Run: headless pygame with SDL's dummy video driver; simulated clock (each Clock.tick advances the game by its frame time, no real sleeping); random seed 0; keys injected as events and as key.get_pressed() state; mouse plan: one left click at the window centre at the start of phase 2, then a move to the lower-right quarter at the start of phase 3.
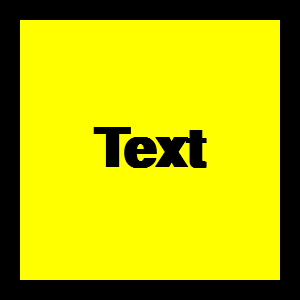
Frame 1 of 4 · flips 1–60 · no input
Frame 2 of 4 · flips 61–180 · clicked the window centre · tapped SPACE, RETURN · held RIGHT (→), D · screen unchanged from frame 1, image omitted
Frame 3 of 4 · flips 181–300 · moved the mouse to the lower-right quarter · held DOWN (↓), S · screen unchanged from frame 2, image omitted
Frame 4 of 4 · flips 301–420 · held LEFT (←), A, UP (↑), W · screen unchanged from frame 3, image omitted

The pygame program that drew these frames:

import pygame

pygame.init()


window = pygame.display.set_mode((300, 300))


class Button:
    def __init__(self, rect: tuple[int, int, int, int] | list[int, int, int, int],
                 text: str,
                 back_color: pygame.Color | tuple[int, int, int] | list[int, int, int] = (255, 255, 255),
                 text_color: pygame.Color | tuple[int, int, int] | list[int, int, int] = (0, 0, 0),
                 is_antialias: bool | int = True,
                 is_bold: bool | int = False,
                 is_italic: bool | int = False,
                 font: str | None = None,
                 function=None,
                 fsize: int = 24):

        """
        Создание кнопки, для активации которой нужно нажать на неё

        :param rect: Местоположение, длина и высота кнопки
        :param text: Текст, который будет находиться на кнопке
        :param back_color: Цвет кнопки
        :param text_color: Цвет текста на кнопке
        :param is_antialias: Сглаженный ли будет текст
        :param is_bold: Жирный ли будет текст
        :param is_italic: Курсивный ли будет текст
        :param font: Название шрифта для текста
        :param function: Функция, вызываемая при нажатии на кнопку
        :param fsize: Размер текста на кнопке
        """

        self.rect = pygame.rect.Rect(*rect)
        self.text = text

        self.back_color = back_color
        self.text_color = text_color

        self.is_antialias = is_antialias
        self.is_bold = is_bold
        self.is_italic = is_italic

        self.font = font
        self.function = function

        self.fsize = fsize

    def set_rect(self, rect: tuple[int, int, int, int] | list[int, int, int, int]):
        self.rect = pygame.rect.Rect(*rect)

    def set_text(self, text: str):
        self.text = text

    def set_colors(self, back_color: pygame.Color | tuple[int, int, int] | list[int, int, int] = None,
                   text_color: pygame.Color | tuple[int, int, int] | list[int, int, int] = None):
        self.back_color = back_color if back_color is not None else self.back_color
        self.text_color = text_color if text_color is not None else self.text_color

    def set_text_characteristic(self, is_antialias: bool | int = None,
                       is_bold: bool | int = None,
                       is_italic: bool | int = None,
                       fsize: int = None):
        self.is_antialias = is_antialias if is_antialias is not None else self.is_antialias
        self.is_bold = is_bold if is_bold is not None else self.is_bold
        self.is_italic = is_italic if is_italic is not None else self.is_italic
        self.fsize = fsize if fsize is not None else self.fsize

    def set_font(self, font: str):
        self.font = font

    def set_function(self, function):
        self.function = function

    def collide_point(self, pos: tuple[int, int] | list[int, int]) -> bool:
        return self.rect.collidepoint(*pos)

    def collide_rect(self, rect: pygame.rect.Rect | tuple[int, int, int, int] | list[int, int, int]) -> bool:
        return self.rect.colliderect(rect)

    def check_click(self, pos: tuple[int, int] | list[int, int]):
        if self.collide_point(pos):
            self.function()

    def draw(self, window: pygame.surface.Surface):
        pygame.draw.rect(window, self.back_color, self.rect)

        font = pygame.font.SysFont(self.font, self.fsize, self.is_bold, self.is_italic)

        text_image = font.render(self.text, self.is_antialias, self.text_color)

        rect_text_image = text_image.get_rect()

        window.blit(
            text_image,
            (
                self.rect.centerx - rect_text_image.width // 2,
                self.rect.centery - rect_text_image.height // 2
             )
        )


def f():    print(1)


button = Button((20, 20, 260, 260), "Text", (255, 255, 0), (0, 0, 0), True, True, False, None, f, 80)


clock = pygame.time.Clock()


while True:
    for event in pygame.event.get():
        if event.type == pygame.QUIT:
            exit()
        if event.type == pygame.MOUSEBUTTONDOWN:
            button.check_click(event.pos)

    window.fill((0, 0, 0))

    button.draw(window)

    pygame.display.update()
    clock.tick(30)
